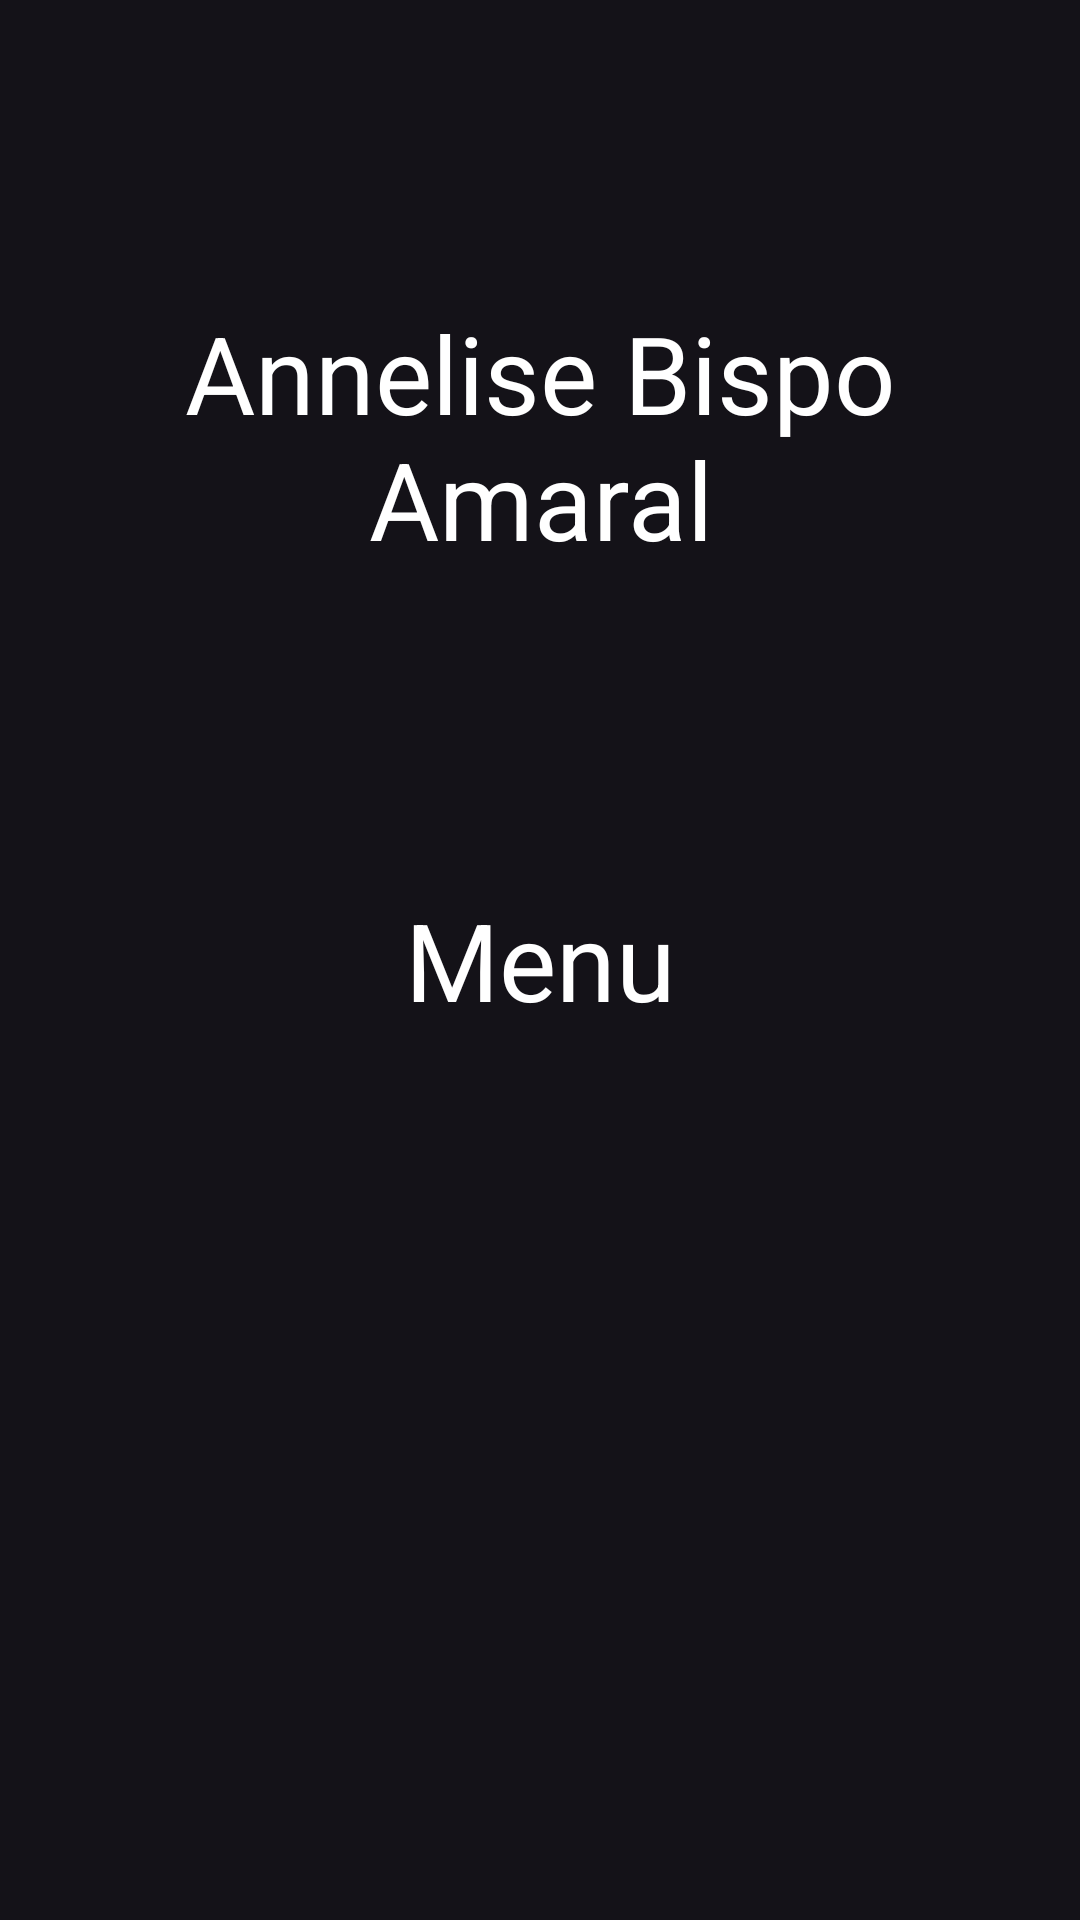

Here is an Android app screen rendered from its layout file. Give the layout XML and the strings, colors and styles it references.
<!-- AndroidManifest.xml: application theme Theme.MenuAmazon -->
<!-- res/layout/fragment_menu.xml -->
<?xml version="1.0" encoding="utf-8"?>
<FrameLayout xmlns:android="http://schemas.android.com/apk/res/android"
    xmlns:tools="http://schemas.android.com/tools"
    android:layout_width="match_parent"
    android:layout_height="match_parent"
    tools:context=".AcessoriosFragment">

    <TextView
        android:layout_width="match_parent"
        android:layout_height="match_parent"
        android:text="Annelise Bispo Amaral"
        android:textAlignment="center"
        android:layout_marginTop="100dp"
        android:textColor="@color/white"
        android:textSize="36sp"/>

    <TextView
        android:layout_width="match_parent"
        android:layout_height="match_parent"
        android:text="Menu"
        android:gravity="center"
        android:textColor="@color/white"
        android:textSize="36sp"/>

</FrameLayout>
<!-- resources referenced by this layout -->
<resources>
  <style name="Theme.MenuAmazon" parent="Base.Theme.MenuAmazon" />
  <style name="Base.Theme.MenuAmazon" parent="Theme.Material3.Dark.NoActionBar">
  
          <item name="colorPrimary">#1E211E</item>
          <item name="colorPrimaryVariant">#062309</item>
          <item name="android:statusBarColor">#1E211E</item>
  
      </style>
  <!-- not gathered from this repository: default colours our renderer supplied (Android Studio template values) -->
  <color name="white">#FFFFFFFF</color>
</resources>
